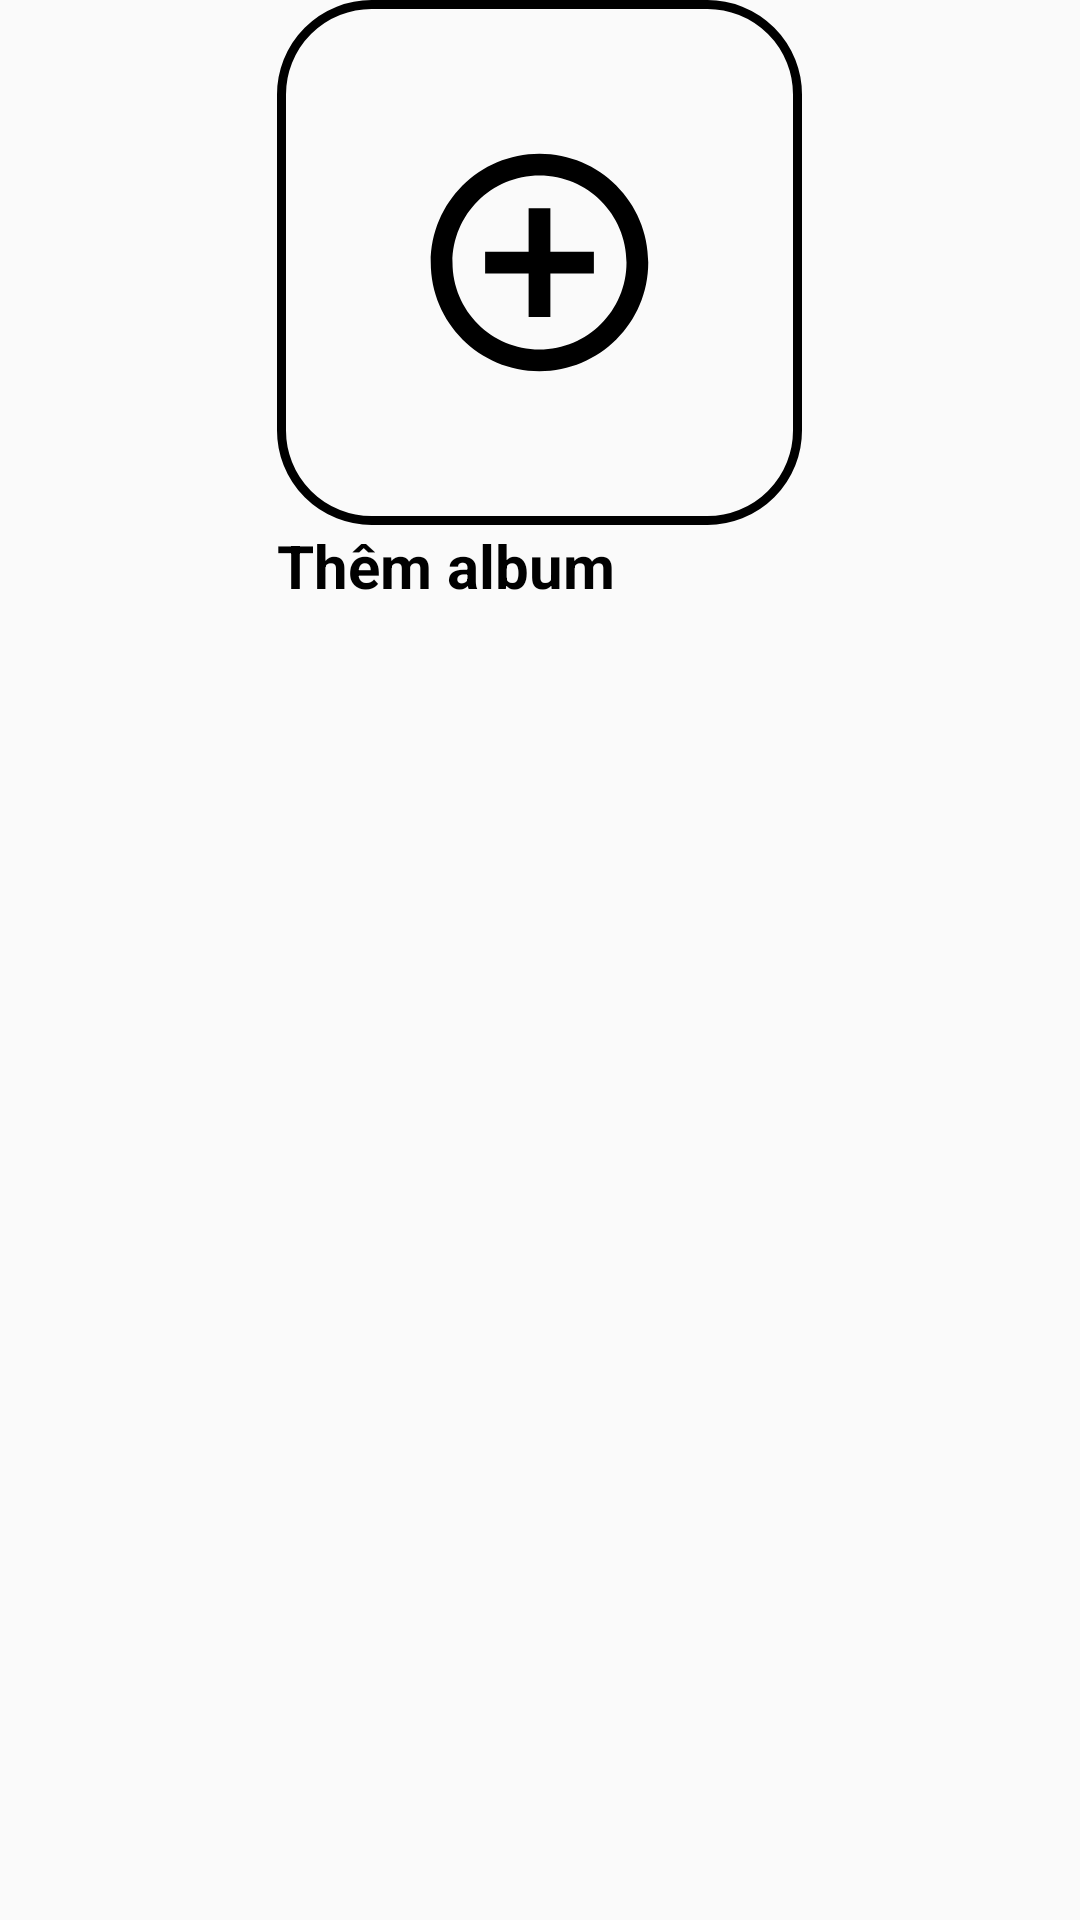

Here is an Android app screen rendered from its layout file. Give the layout XML and the strings, colors and styles it references.
<!-- AndroidManifest.xml: application theme Theme.SoundVIEProject -->
<!-- res/layout/add_album.xml -->
<?xml version="1.0" encoding="utf-8"?>
<LinearLayout xmlns:android="http://schemas.android.com/apk/res/android"
    xmlns:tools="http://schemas.android.com/tools"
    android:gravity="center_horizontal"
    android:layout_width="match_parent"
    android:layout_height="wrap_content"
    xmlns:app="http://schemas.android.com/apk/res-auto">
    <LinearLayout
        android:layout_width="wrap_content"
        android:layout_height="wrap_content"
        android:orientation="vertical">
        <LinearLayout
            android:backgroundTint="@color/black"
            android:id="@+id/btnAdd"
            android:clickable="true"
            android:focusable="true"
            android:layout_width="175dp"
            android:layout_height="175dp"
            app:cardCornerRadius="10dp"
            app:cardBackgroundColor="@color/transparent"
            android:background="@drawable/btnlogin_ripple">

            <ImageView
                android:tint="@color/black"
                android:layout_width="match_parent"
                android:layout_height="match_parent"
                android:layout_margin="34dp"
                android:src="@drawable/add_circle_line"
                tools:ignore="UseAppTint" />
        </LinearLayout>

        <TextView
            android:id="@+id/tvTitle"
            android:layout_width="match_parent"
            android:layout_height="wrap_content"
            android:breakStrategy="simple"
            android:lines="2"
            android:text="Thêm album"
            android:textColor="@color/black"
            android:ellipsize="none"
            android:textSize="20sp"
            android:textStyle="bold" />
    </LinearLayout>
</LinearLayout>
<!-- resources referenced by this layout -->
<resources>
  <color name="black">#FF000000</color>
  <color name="transparent">#00000000</color>
  <!-- drawable add_circle_line (drawable) -->
  <vector xmlns:android="http://schemas.android.com/apk/res/android"
      android:width="24dp"
      android:height="24dp"
      android:viewportWidth="24"
      android:viewportHeight="24">
    <path
        android:fillColor="#FFF"
        android:pathData="M11,11V7H13V11H17V13H13V17H11V13H7V11H11ZM12,22C6.477,22 2,17.523 2,12C2,6.477 6.477,2 12,2C17.523,2 22,6.477 22,12C22,17.523 17.523,22 12,22ZM12,20C16.418,20 20,16.418 20,12C20,7.582 16.418,4 12,4C7.582,4 4,7.582 4,12C4,16.418 7.582,20 12,20Z"/>
  </vector>
  <!-- drawable btnlogin_ripple (drawable) -->
  <?xml version="1.0" encoding="utf-8"?>
  <ripple xmlns:android="http://schemas.android.com/apk/res/android" android:color="@color/white">
      <item android:id="@android:id/mask" android:drawable="@drawable/shape_btngg"/>
      <item android:drawable="@drawable/button_transparent"/>
  </ripple>
  <style name="Theme.SoundVIEProject" parent="Theme.AppCompat.Light.NoActionBar">
          
          <item name="colorPrimary">@color/purple_500</item>
          <item name="colorPrimaryVariant">@color/purple_700</item>
          <item name="colorOnPrimary">@color/white</item>
          
          <item name="colorSecondary">@color/white</item>
          <item name="colorSecondaryVariant">@color/white</item>
          <item name="colorOnSecondary">@color/white</item>
          
          <item name="android:statusBarColor">@color/black</item>
          
      </style>
  <color name="white">#FFFFFFFF</color>
  <!-- drawable shape_btngg (drawable) -->
  <?xml version="1.0" encoding="utf-8"?>
  <layer-list xmlns:android="http://schemas.android.com/apk/res/android" >
  
      <item android:left="2dp" android:top="2dp">
          <shape>
              <corners android:radius="20dp" />
              <solid android:color="#22151515" />
          </shape>
      </item>
  
      <item android:bottom="3dp" android:right="3dp">
          <shape android:shape="rectangle">
              <gradient android:angle="45" android:startColor="@color/white" android:endColor="@color/white"/>
              <corners android:radius="30dp"/>
              <padding android:left="10dp"
                  android:right="10dp"/>
          </shape>
      </item>
  
  </layer-list>
  <!-- drawable button_transparent (drawable) -->
  <?xml version="1.0" encoding="utf-8"?>
  <shape xmlns:android="http://schemas.android.com/apk/res/android">
      <corners android:radius="30dp"></corners>
      <solid android:color="#00ffffff"></solid>
      <stroke android:color="@color/white" android:width="3dp"></stroke>
  </shape>
  <color name="purple_500">#FF6200EE</color>
  <color name="purple_700">#FF3700B3</color>
</resources>
